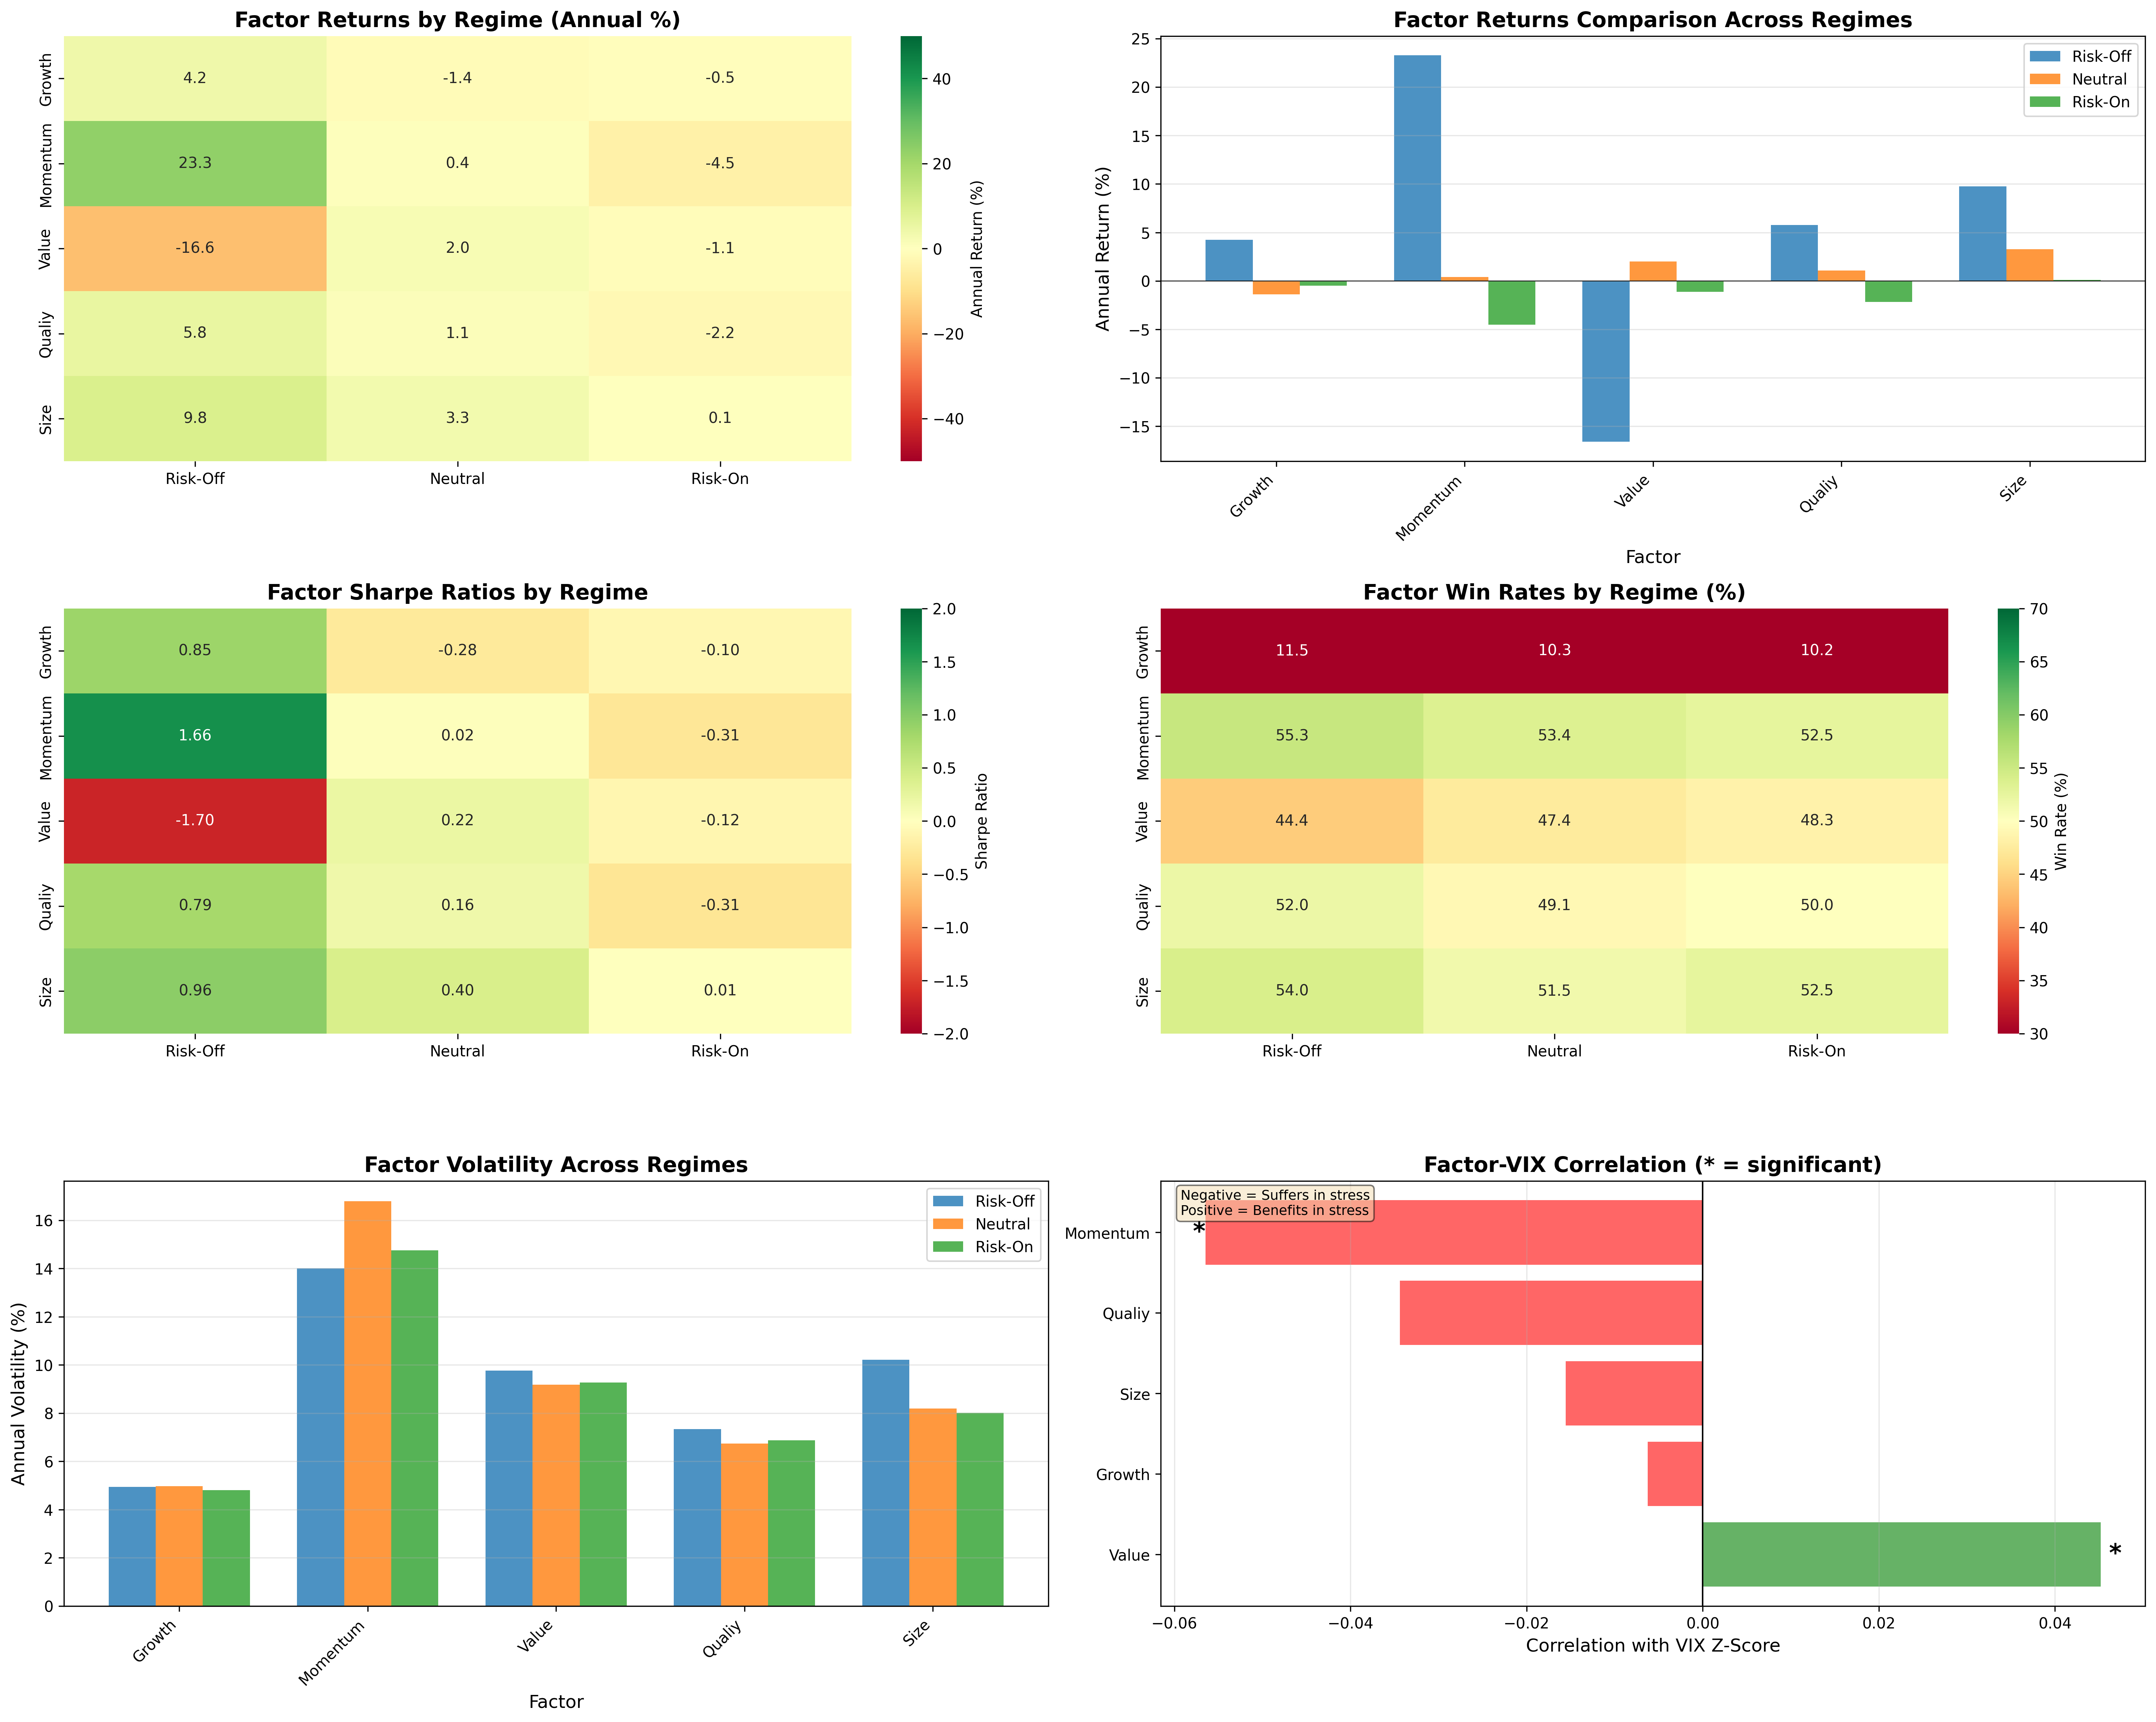

Recreate this plot in Python.
import pandas as pd
import numpy as np
import matplotlib.pyplot as plt
import seaborn as sns
from scipy.stats import pearsonr
import warnings
warnings.filterwarnings('ignore')

# ==================== LOAD DATA ====================
# Load VIX regime data
df_regime = pd.read_excel('data.xlsx', header=1)
df_regime['Date'] = pd.to_datetime(df_regime['Date'])
df_regime = df_regime.sort_values('Date').reset_index(drop=True)

# Calculate VIX metrics
df_regime['VX1_Price'] = pd.to_numeric(df_regime['VX1'], errors='coerce')
df_regime['VX2_Price'] = pd.to_numeric(df_regime['VX2'], errors='coerce')
df_regime['VIX_Slope'] = (df_regime['VX2_Price'] / df_regime['VX1_Price']) - 1

# Calculate Z-score
window = 252
df_regime['VIX_Slope_Mean'] = df_regime['VIX_Slope'].rolling(window=window, min_periods=60).mean()
df_regime['VIX_Slope_Std'] = df_regime['VIX_Slope'].rolling(window=window, min_periods=60).std()
df_regime['VIX_Zscore'] = (df_regime['VIX_Slope'] - df_regime['VIX_Slope_Mean']) / df_regime['VIX_Slope_Std']

# Classify regime
threshold_low = -0.5
threshold_high = 0.5

def classify_regime(z_score):
    if pd.isna(z_score):
        return 'Unknown'
    if z_score < threshold_low:
        return 'Risk-Off'
    elif z_score > threshold_high:
        return 'Risk-On'
    else:
        return 'Neutral'

df_regime['Regime'] = df_regime['VIX_Zscore'].apply(classify_regime)
df_regime = df_regime[df_regime['Regime'] != 'Unknown'].reset_index(drop=True)

print(f"VIX Data: {len(df_regime)} days from {df_regime['Date'].min().date()} to {df_regime['Date'].max().date()}")

# Load factor data with proper structure parsing
df_factors_raw = pd.read_excel('dataOnFactors.xlsx', header=None)

# Identify DAILY factor columns only
daily_factor_groups = []

for col_idx in range(df_factors_raw.shape[1]):
    # Check if this column has frequency indicator in row 0
    freq_indicator = df_factors_raw.iloc[0, col_idx]
    
    # Look for "Dates" in row 7 and factor name in row 2
    if col_idx < df_factors_raw.shape[1] - 1:
        dates_marker = df_factors_raw.iloc[7, col_idx]
        factor_name = df_factors_raw.iloc[2, col_idx + 1]  # Factor name is in next column
        
        # Only process DAILY factors
        if pd.notna(dates_marker) and str(dates_marker).lower() == 'dates':
            # Check if this is a DAILY factor group
            is_daily = False
            
            # Look backwards in the row to find DAILY marker
            for check_col in range(max(0, col_idx - 5), col_idx + 1):
                if df_factors_raw.iloc[0, check_col] == 'DAILY':
                    is_daily = True
                    break
            
            # If no DAILY found before, check if WEEKLY is after (then this is DAILY)
            if not is_daily:
                for check_col in range(col_idx, min(df_factors_raw.shape[1], col_idx + 20)):
                    if df_factors_raw.iloc[0, check_col] == 'WEEKLY':
                        is_daily = True
                        break
            
            if is_daily and pd.notna(factor_name):
                daily_factor_groups.append({
                    'name': str(factor_name).strip(),
                    'date_col': col_idx,
                    'data_col': col_idx + 1
                })

print(f"\nIdentified {len(daily_factor_groups)} DAILY factors:")
for group in daily_factor_groups:
    print(f"  - {group['name']}")

# Extract DAILY factor data
all_factors = {}

for group in daily_factor_groups:
    factor_name = group['name']
    date_col = group['date_col']
    data_col = group['data_col']
    
    # Data starts from row 8
    dates = df_factors_raw.iloc[8:, date_col]
    values = df_factors_raw.iloc[8:, data_col]
    
    factor_df = pd.DataFrame({
        'Date': dates,
        factor_name: values
    })
    
    factor_df['Date'] = pd.to_datetime(factor_df['Date'], errors='coerce')
    factor_df[factor_name] = pd.to_numeric(factor_df[factor_name], errors='coerce')
    factor_df = factor_df.dropna()
    
    if len(factor_df) > 0:
        all_factors[factor_name] = factor_df
        print(f"    {factor_name}: {len(factor_df)} days")

# Merge all factors
df_factors = None
for factor_name, factor_df in all_factors.items():
    if df_factors is None:
        df_factors = factor_df
    else:
        df_factors = df_factors.merge(factor_df, on='Date', how='outer')

df_factors = df_factors.sort_values('Date').reset_index(drop=True)
factor_columns = [col for col in df_factors.columns if col != 'Date']

print(f"\nFactor Data: {len(df_factors)} days, {len(factor_columns)} factors")
print(f"Factors: {', '.join(factor_columns)}")

# ==================== MERGE AND CALCULATE RETURNS ====================
df_merged = df_regime[['Date', 'VIX_Zscore', 'Regime']].merge(
    df_factors[['Date'] + factor_columns], 
    on='Date', 
    how='inner'
)

# Calculate daily returns
for factor in factor_columns:
    df_merged[f'{factor}_Return'] = df_merged[factor].pct_change()

df_merged = df_merged.iloc[1:].reset_index(drop=True)

print(f"Analysis Period: {len(df_merged)} days from {df_merged['Date'].min().date()} to {df_merged['Date'].max().date()}\n")

# ==================== ANALYZE PERFORMANCE BY REGIME ====================
results = {}

for factor in factor_columns:
    return_col = f'{factor}_Return'
    
    if df_merged[return_col].isna().all():
        continue
    
    results[factor] = {}
    
    for regime in ['Risk-Off', 'Neutral', 'Risk-On']:
        regime_data = df_merged[df_merged['Regime'] == regime][return_col].dropna()
        
        if len(regime_data) == 0:
            continue
        
        stats_dict = {
            'count': len(regime_data),
            'mean_daily': regime_data.mean(),
            'std_daily': regime_data.std(),
            'mean_annual': regime_data.mean() * 252,
            'std_annual': regime_data.std() * np.sqrt(252),
            'sharpe': (regime_data.mean() / regime_data.std() * np.sqrt(252)) if regime_data.std() > 0 else 0,
            'min': regime_data.min(),
            'max': regime_data.max(),
            'median': regime_data.median(),
            'skew': regime_data.skew(),
            'win_rate': (regime_data > 0).sum() / len(regime_data)
        }
        
        results[factor][regime] = stats_dict

# Print annualized returns
print("ANNUALIZED RETURNS BY REGIME (%)\n")
summary_data = []
for factor in results.keys():
    row = {'Factor': factor}
    for regime in ['Risk-Off', 'Neutral', 'Risk-On']:
        if regime in results[factor]:
            row[regime] = results[factor][regime]['mean_annual'] * 100
        else:
            row[regime] = np.nan
    summary_data.append(row)

df_summary = pd.DataFrame(summary_data)
print(df_summary.to_string(index=False))

print(f"\nAverage Across All Factors:")
for regime in ['Risk-Off', 'Neutral', 'Risk-On']:
    avg = df_summary[regime].mean()
    print(f"  {regime}: {avg:.2f}%")

# Print detailed statistics
for regime in ['Risk-Off', 'Neutral', 'Risk-On']:
    print(f"\n\nDETAILED STATISTICS - {regime}\n")
    
    detailed_data = []
    for factor in results.keys():
        if regime in results[factor]:
            stats = results[factor][regime]
            detailed_data.append({
                'Factor': factor,
                'Days': stats['count'],
                'Annual Return (%)': f"{stats['mean_annual']*100:.2f}",
                'Annual Vol (%)': f"{stats['std_annual']*100:.2f}",
                'Sharpe': f"{stats['sharpe']:.3f}",
                'Win Rate (%)': f"{stats['win_rate']*100:.1f}",
                'Min Daily (%)': f"{stats['min']*100:.2f}",
                'Max Daily (%)': f"{stats['max']*100:.2f}"
            })
    
    if detailed_data:
        df_detailed = pd.DataFrame(detailed_data)
        print(df_detailed.to_string(index=False))

# Print best/worst performers
print("\n\nBEST AND WORST PERFORMERS BY REGIME\n")

for regime in ['Risk-Off', 'Neutral', 'Risk-On']:
    regime_returns = []
    for factor in results.keys():
        if regime in results[factor]:
            regime_returns.append({
                'Factor': factor,
                'Annual_Return': results[factor][regime]['mean_annual']
            })
    
    if regime_returns:
        df_regime_returns = pd.DataFrame(regime_returns).sort_values('Annual_Return', ascending=False)
        
        print(f"{regime}:")
        print(f"  Best Performer:")
        for idx, row in df_regime_returns.head(1).iterrows():
            print(f"    {row['Factor']}: {row['Annual_Return']*100:.2f}%")
        
        print(f"  Worst Performer:")
        for idx, row in df_regime_returns.tail(1).iterrows():
            print(f"    {row['Factor']}: {row['Annual_Return']*100:.2f}%")
        print()

# ==================== CORRELATION ANALYSIS ====================
print("\nFACTOR CORRELATION WITH VIX Z-SCORE\n")

correlations = []
for factor in factor_columns:
    return_col = f'{factor}_Return'
    data = df_merged[[return_col, 'VIX_Zscore']].dropna()
    
    if len(data) > 30:
        corr, p_value = pearsonr(data[return_col], data['VIX_Zscore'])
        correlations.append({
            'Factor': factor,
            'Correlation': corr,
            'P-Value': p_value,
            'Significant': 'Yes' if p_value < 0.05 else 'No'
        })

df_corr = pd.DataFrame(correlations).sort_values('Correlation', ascending=False)
print(df_corr.to_string(index=False))

print("\nInterpretation:")
print("  Positive correlation: Factor performs better in Risk-On conditions")
print("  Negative correlation: Factor suffers during market stress (needs hedging)")

# ==================== VISUALIZATIONS ====================
fig = plt.figure(figsize=(20, 16))

# Plot 1: Heatmap of Annual Returns
ax1 = plt.subplot(3, 2, 1)
heatmap_data = df_summary.set_index('Factor')[['Risk-Off', 'Neutral', 'Risk-On']]
sns.heatmap(heatmap_data, annot=True, fmt='.1f', cmap='RdYlGn', center=0,
            cbar_kws={'label': 'Annual Return (%)'}, ax=ax1,
            vmin=-50, vmax=50)
ax1.set_title('Factor Returns by Regime (Annual %)', fontsize=14, fontweight='bold')
ax1.set_xlabel('')
ax1.set_ylabel('')

# Plot 2: Bar chart comparison
ax2 = plt.subplot(3, 2, 2)
x = np.arange(len(df_summary))
width = 0.25

for i, regime in enumerate(['Risk-Off', 'Neutral', 'Risk-On']):
    values = df_summary[regime]
    ax2.bar(x + i*width, values, width, label=regime, alpha=0.8)

ax2.set_xlabel('Factor', fontsize=12)
ax2.set_ylabel('Annual Return (%)', fontsize=12)
ax2.set_title('Factor Returns Comparison Across Regimes', fontsize=14, fontweight='bold')
ax2.set_xticks(x + width)
ax2.set_xticklabels(df_summary['Factor'], rotation=45, ha='right')
ax2.legend()
ax2.axhline(y=0, color='black', linestyle='-', linewidth=0.5)
ax2.grid(True, alpha=0.3, axis='y')

# Plot 3: Sharpe Ratio comparison
ax3 = plt.subplot(3, 2, 3)
sharpe_data = []
for factor in results.keys():
    row = {'Factor': factor}
    for regime in ['Risk-Off', 'Neutral', 'Risk-On']:
        if regime in results[factor]:
            row[regime] = results[factor][regime]['sharpe']
        else:
            row[regime] = np.nan
    sharpe_data.append(row)

df_sharpe = pd.DataFrame(sharpe_data)
heatmap_sharpe = df_sharpe.set_index('Factor')[['Risk-Off', 'Neutral', 'Risk-On']]
sns.heatmap(heatmap_sharpe, annot=True, fmt='.2f', cmap='RdYlGn', center=0,
            cbar_kws={'label': 'Sharpe Ratio'}, ax=ax3,
            vmin=-2, vmax=2)
ax3.set_title('Factor Sharpe Ratios by Regime', fontsize=14, fontweight='bold')
ax3.set_xlabel('')
ax3.set_ylabel('')

# Plot 4: Win Rate comparison
ax4 = plt.subplot(3, 2, 4)
winrate_data = []
for factor in results.keys():
    row = {'Factor': factor}
    for regime in ['Risk-Off', 'Neutral', 'Risk-On']:
        if regime in results[factor]:
            row[regime] = results[factor][regime]['win_rate'] * 100
        else:
            row[regime] = np.nan
    winrate_data.append(row)

df_winrate = pd.DataFrame(winrate_data)
heatmap_winrate = df_winrate.set_index('Factor')[['Risk-Off', 'Neutral', 'Risk-On']]
sns.heatmap(heatmap_winrate, annot=True, fmt='.1f', cmap='RdYlGn', center=50,
            cbar_kws={'label': 'Win Rate (%)'}, ax=ax4,
            vmin=30, vmax=70)
ax4.set_title('Factor Win Rates by Regime (%)', fontsize=14, fontweight='bold')
ax4.set_xlabel('')
ax4.set_ylabel('')

# Plot 5: Volatility comparison
ax5 = plt.subplot(3, 2, 5)
vol_data = []
for factor in results.keys():
    row = {'Factor': factor}
    for regime in ['Risk-Off', 'Neutral', 'Risk-On']:
        if regime in results[factor]:
            row[regime] = results[factor][regime]['std_annual'] * 100
        else:
            row[regime] = np.nan
    vol_data.append(row)

df_vol = pd.DataFrame(vol_data)
x = np.arange(len(df_vol))
width = 0.25

for i, regime in enumerate(['Risk-Off', 'Neutral', 'Risk-On']):
    values = df_vol[regime]
    ax5.bar(x + i*width, values, width, label=regime, alpha=0.8)

ax5.set_xlabel('Factor', fontsize=12)
ax5.set_ylabel('Annual Volatility (%)', fontsize=12)
ax5.set_title('Factor Volatility Across Regimes', fontsize=14, fontweight='bold')
ax5.set_xticks(x + width)
ax5.set_xticklabels(df_vol['Factor'], rotation=45, ha='right')
ax5.legend()
ax5.grid(True, alpha=0.3, axis='y')

# Plot 6: Correlation with VIX Z-score
ax6 = plt.subplot(3, 2, 6)
if not df_corr.empty:
    colors = ['red' if x < 0 else 'green' for x in df_corr['Correlation']]
    bars = ax6.barh(df_corr['Factor'], df_corr['Correlation'], color=colors, alpha=0.6)
    
    for i, (idx, row) in enumerate(df_corr.iterrows()):
        if row['Significant'] == 'Yes':
            ax6.text(row['Correlation'], i, ' *', ha='left' if row['Correlation'] > 0 else 'right',
                    va='center', fontsize=16, fontweight='bold')
    
    ax6.axvline(x=0, color='black', linestyle='-', linewidth=1)
    ax6.set_xlabel('Correlation with VIX Z-Score', fontsize=12)
    ax6.set_title('Factor-VIX Correlation (* = significant)', fontsize=14, fontweight='bold')
    ax6.grid(True, alpha=0.3, axis='x')
    ax6.text(0.02, 0.98, 'Negative = Suffers in stress\nPositive = Benefits in stress',
            transform=ax6.transAxes, fontsize=9, va='top',
            bbox=dict(boxstyle='round', facecolor='wheat', alpha=0.5))

plt.tight_layout()
plt.savefig('factor_regime_analysis.png', dpi=300, bbox_inches='tight')
print("\nVisualization saved: factor_regime_analysis.png")

# ==================== SAVE RESULTS ====================
output_file = 'factor_regime_analysis.xlsx'

with pd.ExcelWriter(output_file, engine='openpyxl') as writer:
    df_summary.to_excel(writer, sheet_name='Annual_Returns', index=False)
    
    for regime in ['Risk-Off', 'Neutral', 'Risk-On']:
        detailed_data = []
        for factor in results.keys():
            if regime in results[factor]:
                stats = results[factor][regime]
                detailed_data.append({
                    'Factor': factor,
                    'Days': stats['count'],
                    'Mean_Daily': stats['mean_daily'],
                    'Std_Daily': stats['std_daily'],
                    'Mean_Annual': stats['mean_annual'],
                    'Std_Annual': stats['std_annual'],
                    'Sharpe': stats['sharpe'],
                    'Win_Rate': stats['win_rate'],
                    'Min_Daily': stats['min'],
                    'Max_Daily': stats['max'],
                    'Median': stats['median'],
                    'Skew': stats['skew']
                })
        
        if detailed_data:
            df_regime_detail = pd.DataFrame(detailed_data)
            df_regime_detail.to_excel(writer, sheet_name=f'{regime}_Stats', index=False)
    
    df_corr.to_excel(writer, sheet_name='VIX_Correlations', index=False)
    df_sharpe.to_excel(writer, sheet_name='Sharpe_Ratios', index=False)
    df_winrate.to_excel(writer, sheet_name='Win_Rates', index=False)
    df_vol.to_excel(writer, sheet_name='Volatility', index=False)

print(f"Results saved: {output_file}")

# ==================== KEY INSIGHTS ====================
print("\n\nKEY INSIGHTS\n")

# Factors most hurt by Risk-Off
riskoff_data = []
for factor in results.keys():
    if 'Risk-Off' in results[factor] and 'Risk-On' in results[factor]:
        riskoff_return = results[factor]['Risk-Off']['mean_annual']
        riskon_return = results[factor]['Risk-On']['mean_annual']
        spread = riskon_return - riskoff_return
        riskoff_data.append({
            'Factor': factor,
            'Risk-Off_Return': riskoff_return * 100,
            'Risk-On_Return': riskon_return * 100,
            'Spread': spread * 100
        })

df_riskoff = pd.DataFrame(riskoff_data).sort_values('Spread', ascending=False)

print("Factors with Biggest Performance Difference (Risk-On vs Risk-Off):")
for idx, row in df_riskoff.iterrows():
    print(f"  {row['Factor']}: Spread = {row['Spread']:.1f}% "
          f"(Risk-Off: {row['Risk-Off_Return']:.1f}%, Risk-On: {row['Risk-On_Return']:.1f}%)")

# Most consistent factors
vol_riskoff = []
for factor in results.keys():
    if 'Risk-Off' in results[factor]:
        vol_riskoff.append({
            'Factor': factor,
            'Vol': results[factor]['Risk-Off']['std_annual'] * 100
        })

df_vol_riskoff = pd.DataFrame(vol_riskoff).sort_values('Vol')

print("\nMost Stable Factors in Risk-Off (by volatility):")
for idx, row in df_vol_riskoff.iterrows():
    print(f"  {row['Factor']}: {row['Vol']:.1f}% annual volatility")

# Hedging recommendations
print("\n\nHEDGING RECOMMENDATIONS\n")

print("Must Hedge (negative returns in Risk-Off):")
must_hedge = df_riskoff[df_riskoff['Risk-Off_Return'] < 0]
if len(must_hedge) > 0:
    for idx, row in must_hedge.iterrows():
        print(f"  {row['Factor']}: {row['Risk-Off_Return']:.1f}% in Risk-Off")
else:
    print("  None - all factors positive in Risk-Off")

print("\nNo Hedging Needed (positive returns in Risk-Off):")
optional_hedge = df_riskoff[df_riskoff['Risk-Off_Return'] >= 0]
if len(optional_hedge) > 0:
    for idx, row in optional_hedge.iterrows():
        print(f"  {row['Factor']}: {row['Risk-Off_Return']:.1f}% in Risk-Off (defensive)")
else:
    print("  None - all factors negative in Risk-Off")

print(f"\n\nAnalysis complete - {len(results)} DAILY factors analyzed over {len(df_merged)} days")
